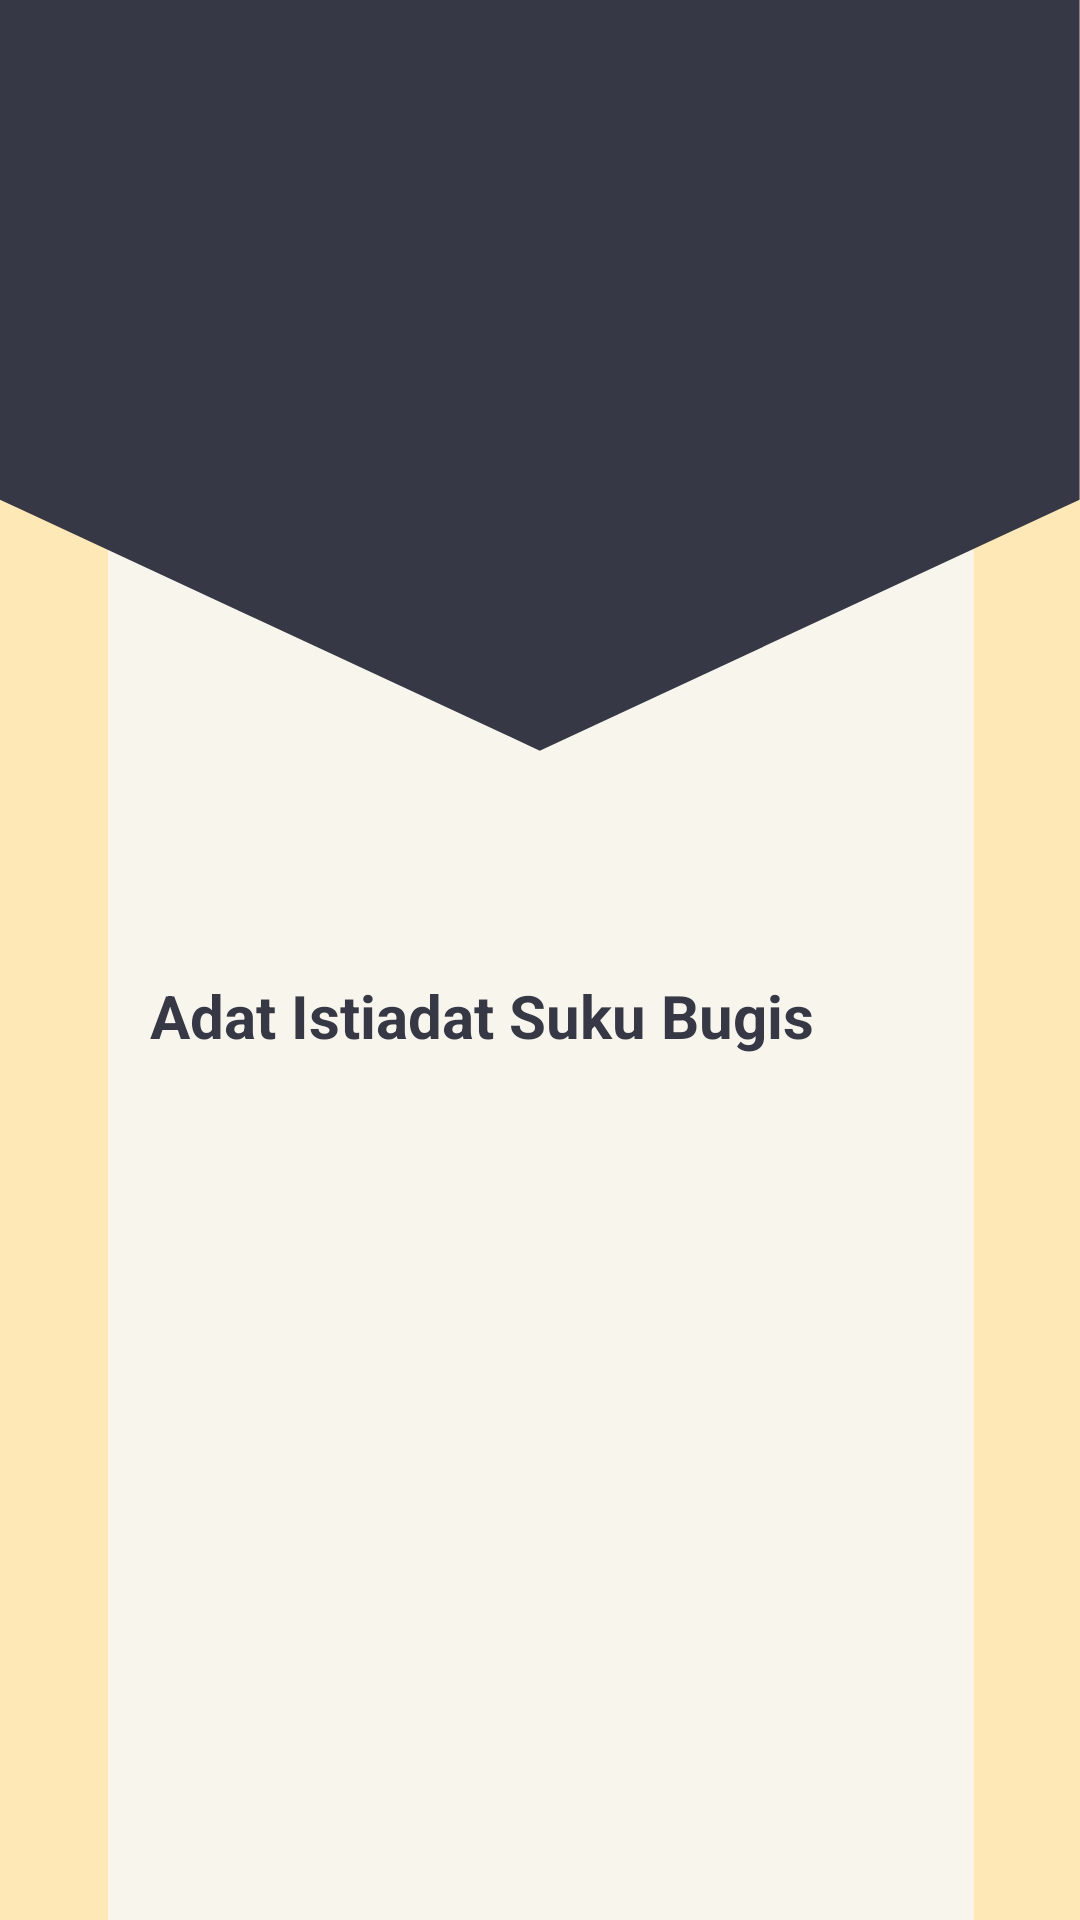

This screen was rendered from an Android layout file. Write that file and the resources it references.
<!-- AndroidManifest.xml: application theme Theme.AppCompat.Light.NoActionBar -->
<!-- res/layout/activity_materi_bugis_adat.xml -->
<?xml version="1.0" encoding="utf-8"?>
<LinearLayout
    xmlns:android="http://schemas.android.com/apk/res/android"
    xmlns:app="http://schemas.android.com/apk/res-auto"
    xmlns:tools="http://schemas.android.com/tools"
    android:layout_width="match_parent"
    android:layout_height="match_parent"
    android:orientation="vertical"
    android:background="@drawable/top9">

    <Button
        android:id="@+id/back"
        android:layout_width="40dp"
        android:layout_height="40dp"
        android:layout_marginTop="10dp"
        android:layout_marginLeft="10dp"
        android:background="@drawable/icon_back"/>

    <LinearLayout
        android:layout_width="match_parent"
        android:layout_height="wrap_content"
        android:orientation="horizontal">

        <ImageView
            android:layout_width="match_parent"
            android:layout_height="260dp"
            android:id="@+id/adat_bugis"
            android:layout_marginBottom="15dp"
            android:src="@drawable/adat_bugis"
            />
    </LinearLayout>
    <TextView
        android:id="@+id/header"
        android:layout_width="match_parent"
        android:layout_height="30dp"
        android:text="Adat Istiadat Suku Bugis"
        android:layout_marginLeft="50dp"
        android:textColor="@color/colorPrimary"
        android:textStyle="bold"
        android:textSize="20dp" />

    <ScrollView
        android:layout_width="match_parent"
        android:layout_height="match_parent">


    </ScrollView>

</LinearLayout>
<!-- resources referenced by this layout -->
<resources>
  <color name="colorPrimary">#363845</color>
  <!-- drawable top9: png bitmap (drawable, 23709 bytes) -->
</resources>
